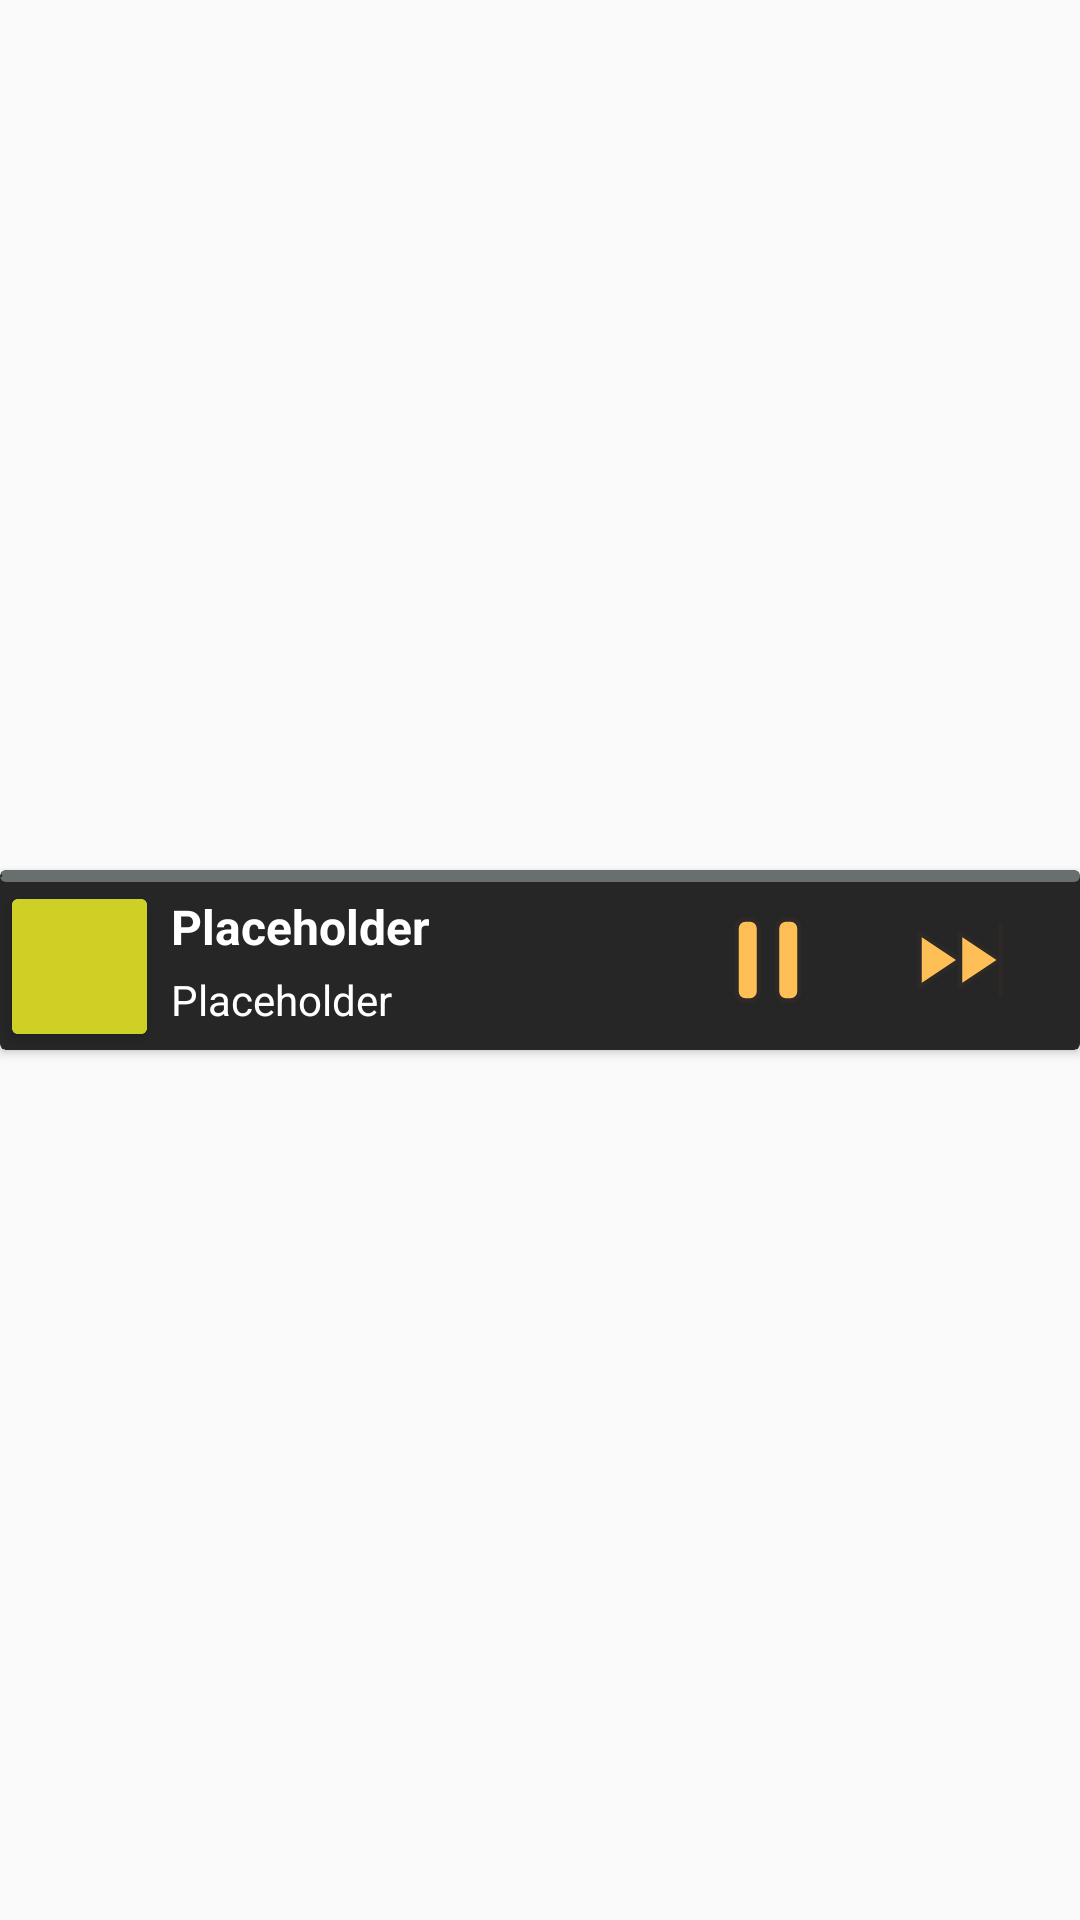

Produce the Android XML layout that renders to this screen, including the resource entries it uses.
<!-- AndroidManifest.xml: application theme Theme.Earband -->
<!-- res/layout/muel_fragment_mini_player.xml -->
<?xml version="1.0" encoding="utf-8"?>
<androidx.constraintlayout.widget.ConstraintLayout xmlns:android="http://schemas.android.com/apk/res/android"
    xmlns:app="http://schemas.android.com/apk/res-auto"
    xmlns:tools="http://schemas.android.com/tools"
    android:layout_width="match_parent"
    android:layout_height="wrap_content"
    app:layout_constraintBottom_toBottomOf="parent"
    app:layout_constraintTop_toTopOf="parent"
    tools:ignore="HardcodedText, TextSizeCheck">

    <androidx.cardview.widget.CardView
        android:id="@+id/mini_player"
        android:layout_width="match_parent"
        android:layout_height="60dp"
        android:clickable="true"
        android:focusable="true"
        app:cardBackgroundColor="@color/black_lighter"
        app:layout_constraintBottom_toBottomOf="parent"
        app:layout_constraintRight_toLeftOf="parent"
        app:layout_constraintRight_toRightOf="parent"
        app:layout_constraintTop_toTopOf="parent">

        <androidx.constraintlayout.widget.ConstraintLayout
            android:layout_width="match_parent"
            android:layout_height="match_parent">

            <androidx.cardview.widget.CardView
                android:id="@+id/card_image_view"
                android:layout_width="wrap_content"
                android:layout_height="wrap_content"
                android:layout_marginStart="4dp"
                app:layout_constraintBottom_toBottomOf="parent"
                app:layout_constraintLeft_toLeftOf="parent"
                app:layout_constraintTop_toBottomOf="@+id/seekbar">

                <androidx.constraintlayout.widget.ConstraintLayout
                    android:layout_width="wrap_content"
                    android:layout_height="wrap_content"
                    >
                    <ImageView
                    android:id="@+id/image_album"
                    android:layout_width="45dp"
                    android:layout_height="45dp"
                    android:contentDescription="audio_image_view"
                    android:background="@color/green_banana_leaf"
                    android:scaleType="centerCrop"
                    app:layout_constraintTop_toTopOf="parent"
                    app:layout_constraintBottom_toBottomOf="parent"
                    app:layout_constraintLeft_toLeftOf="parent"
                    app:layout_constraintRight_toRightOf="parent"/>

                </androidx.constraintlayout.widget.ConstraintLayout>
            </androidx.cardview.widget.CardView>

            <SeekBar
                android:id="@+id/seekbar"
                android:layout_width="0dp"
                android:layout_height="4dp"
                android:layout_margin="0dp"
                android:clickable="false"
                android:focusable="false"
                android:paddingStart="0dp"
                android:paddingEnd="0dp"
                android:progressDrawable="@drawable/seekbar_custom_mini"
                android:thumb="@drawable/seekbar_thumb_mini"
                android:thumbTint="@color/orange_golden"
                app:layout_constraintLeft_toLeftOf="parent"
                app:layout_constraintRight_toRightOf="parent"
                app:layout_constraintTop_toTopOf="parent" />

            <TextView
                android:id="@+id/text_title"
                android:layout_width="0dp"
                android:layout_height="wrap_content"
                android:layout_marginStart="8dp"
                android:layout_marginTop="8dp"
                android:layout_marginEnd="16dp"
                android:background="@android:color/transparent"
                android:gravity="center|start"
                android:singleLine="true"
                android:text="@string/placeholder"
                android:textColor="@color/white"
                android:textSize="16sp"
                android:textStyle="bold"
                app:layout_constraintLeft_toRightOf="@+id/card_image_view"
                app:layout_constraintRight_toLeftOf="@+id/button_play"
                app:layout_constraintTop_toTopOf="parent" />

            <TextView
                android:id="@+id/text_artist"
                android:layout_width="0dp"
                android:layout_height="wrap_content"
                android:layout_marginTop="4dp"
                android:background="@android:color/transparent"
                android:gravity="center|start"
                android:text="@string/placeholder"
                android:textColor="@color/white"
                android:textSize="14sp"
                app:layout_constraintLeft_toLeftOf="@+id/text_title"
                app:layout_constraintRight_toRightOf="@+id/text_title"
                app:layout_constraintTop_toBottomOf="@+id/text_title" />

            <ImageButton
                android:id="@+id/button_play"
                android:layout_width="48dp"
                android:layout_height="48dp"
                android:layout_marginEnd="16dp"
                android:background="@android:color/transparent"
                android:contentDescription="play_button"
                android:padding="6dp"
                android:scaleType="centerCrop"
                android:src="@drawable/muel_icon_pause_wrap"
                app:layout_constraintBottom_toBottomOf="parent"
                app:layout_constraintRight_toLeftOf="@+id/button_forward"
                app:layout_constraintTop_toTopOf="parent" />

            <ImageButton
                android:id="@+id/button_forward"
                android:layout_width="48dp"
                android:layout_height="48dp"
                android:layout_marginEnd="16dp"
                android:background="@android:color/transparent"
                android:contentDescription="audio_forward_button"
                android:padding="6dp"
                android:scaleType="centerCrop"
                android:src="@drawable/muel_icon_forward_wrap"
                app:layout_constraintBottom_toBottomOf="parent"
                app:layout_constraintRight_toRightOf="parent"
                app:layout_constraintTop_toTopOf="parent" />


        </androidx.constraintlayout.widget.ConstraintLayout>
    </androidx.cardview.widget.CardView>
</androidx.constraintlayout.widget.ConstraintLayout>
<!-- resources referenced by this layout -->
<resources>
  <color name="black_lighter">#262626</color>
  <color name="green_banana_leaf">#ced026</color>
  <color name="orange_golden">#ffbf57</color>
  <color name="white">#FFFFFFFF</color>
  <!-- drawable muel_icon_forward_wrap (drawable) -->
  <vector xmlns:android="http://schemas.android.com/apk/res/android" android:height="200dp" android:viewportHeight="24" android:viewportWidth="24" android:width="200dp">
        
      <path android:fillColor="#2CA9BC" android:pathData="M12,12 L3,18L3,6ZM12,6L12,18l9,-6Z" android:strokeWidth="2"/>
        
      <path android:fillColor="@color/orange_golden" android:pathData="M12,12 L3,18L3,6ZM12,6L12,18l9,-6ZM21,20L21,4" android:strokeColor="@color/black_light" android:strokeLineCap="round" android:strokeLineJoin="round" android:strokeWidth="1"/>
      
  </vector>
  <!-- drawable muel_icon_pause_wrap (drawable) -->
  <vector xmlns:android="http://schemas.android.com/apk/res/android" android:height="200dp" android:viewportHeight="24" android:viewportWidth="24" android:width="200dp">
        
      <path android:fillAlpha="0.1" android:fillColor="#323232" android:pathData="M14,19L14,5C14,3.895 14.895,3 16,3L17,3C18.105,3 19,3.895 19,5L19,19C19,20.105 18.105,21 17,21L16,21C14.895,21 14,20.105 14,19Z" android:strokeAlpha="0.1"/>
        
      <path android:fillAlpha="0.1" android:fillColor="#323232" android:pathData="M10,19L10,5C10,3.895 9.105,3 8,3L7,3C5.895,3 5,3.895 5,5L5,19C5,20.105 5.895,21 7,21L8,21C9.105,21 10,20.105 10,19Z" android:strokeAlpha="0.1"/>
        
      <path android:fillColor="@color/orange_golden" android:pathData="M14,19L14,5C14,3.895 14.895,3 16,3L17,3C18.105,3 19,3.895 19,5L19,19C19,20.105 18.105,21 17,21L16,21C14.895,21 14,20.105 14,19Z" android:strokeColor="@color/black_light" android:strokeLineCap="round" android:strokeLineJoin="round" android:strokeWidth="1"/>
        
      <path android:fillColor="@color/orange_golden" android:pathData="M10,19L10,5C10,3.895 9.105,3 8,3L7,3C5.895,3 5,3.895 5,5L5,19C5,20.105 5.895,21 7,21L8,21C9.105,21 10,20.105 10,19Z" android:strokeColor="@color/black_light" android:strokeLineCap="round" android:strokeLineJoin="round" android:strokeWidth="1"/>
      
  </vector>
  <!-- drawable seekbar_custom_mini (drawable) -->
  <?xml version="1.0" encoding="utf-8"?>
  <layer-list xmlns:android="http://schemas.android.com/apk/res/android">
      <item android:id="@android:id/secondaryProgress">
          <shape android:shape="rectangle">
              <solid android:color="@color/gray_heavy" />
              <corners android:radius="12dp" />
          </shape>
      </item>
  
      <item android:id="@android:id/progress">
          <clip android:drawable="@drawable/muel_seekbar_mini_progression"/>
      </item>
  </layer-list>
  <!-- drawable seekbar_thumb_mini (drawable) -->
  <vector xmlns:android="http://schemas.android.com/apk/res/android" android:height="1dp" android:tint="@color/orange_golden" android:viewportHeight="1" android:viewportWidth="1" android:width="1dp">
        
      <path android:fillColor="@color/orange_golden" android:pathData="M12,2C6.47,2 2,6.47 2,12s4.47,10 10,10 10,-4.47 10,-10S17.53,2 12,2z"/>
      
  </vector>
  <string name="placeholder">Placeholder</string>
  <style name="Theme.Earband" parent="Base.Theme.Earband" />
  <color name="black_light">#2c2926</color>
  <color name="gray_heavy">#686f6e</color>
  <!-- drawable muel_seekbar_mini_progression (drawable) -->
  <?xml version="1.0" encoding="utf-8"?>
  <shape xmlns:android="http://schemas.android.com/apk/res/android">
      <solid android:color="@color/orange_golden" />
      <corners android:radius="12dp" />
  </shape>
  <style name="Base.Theme.Earband" parent="Theme.AppCompat.Light.NoActionBar">
          
          
      </style>
</resources>
